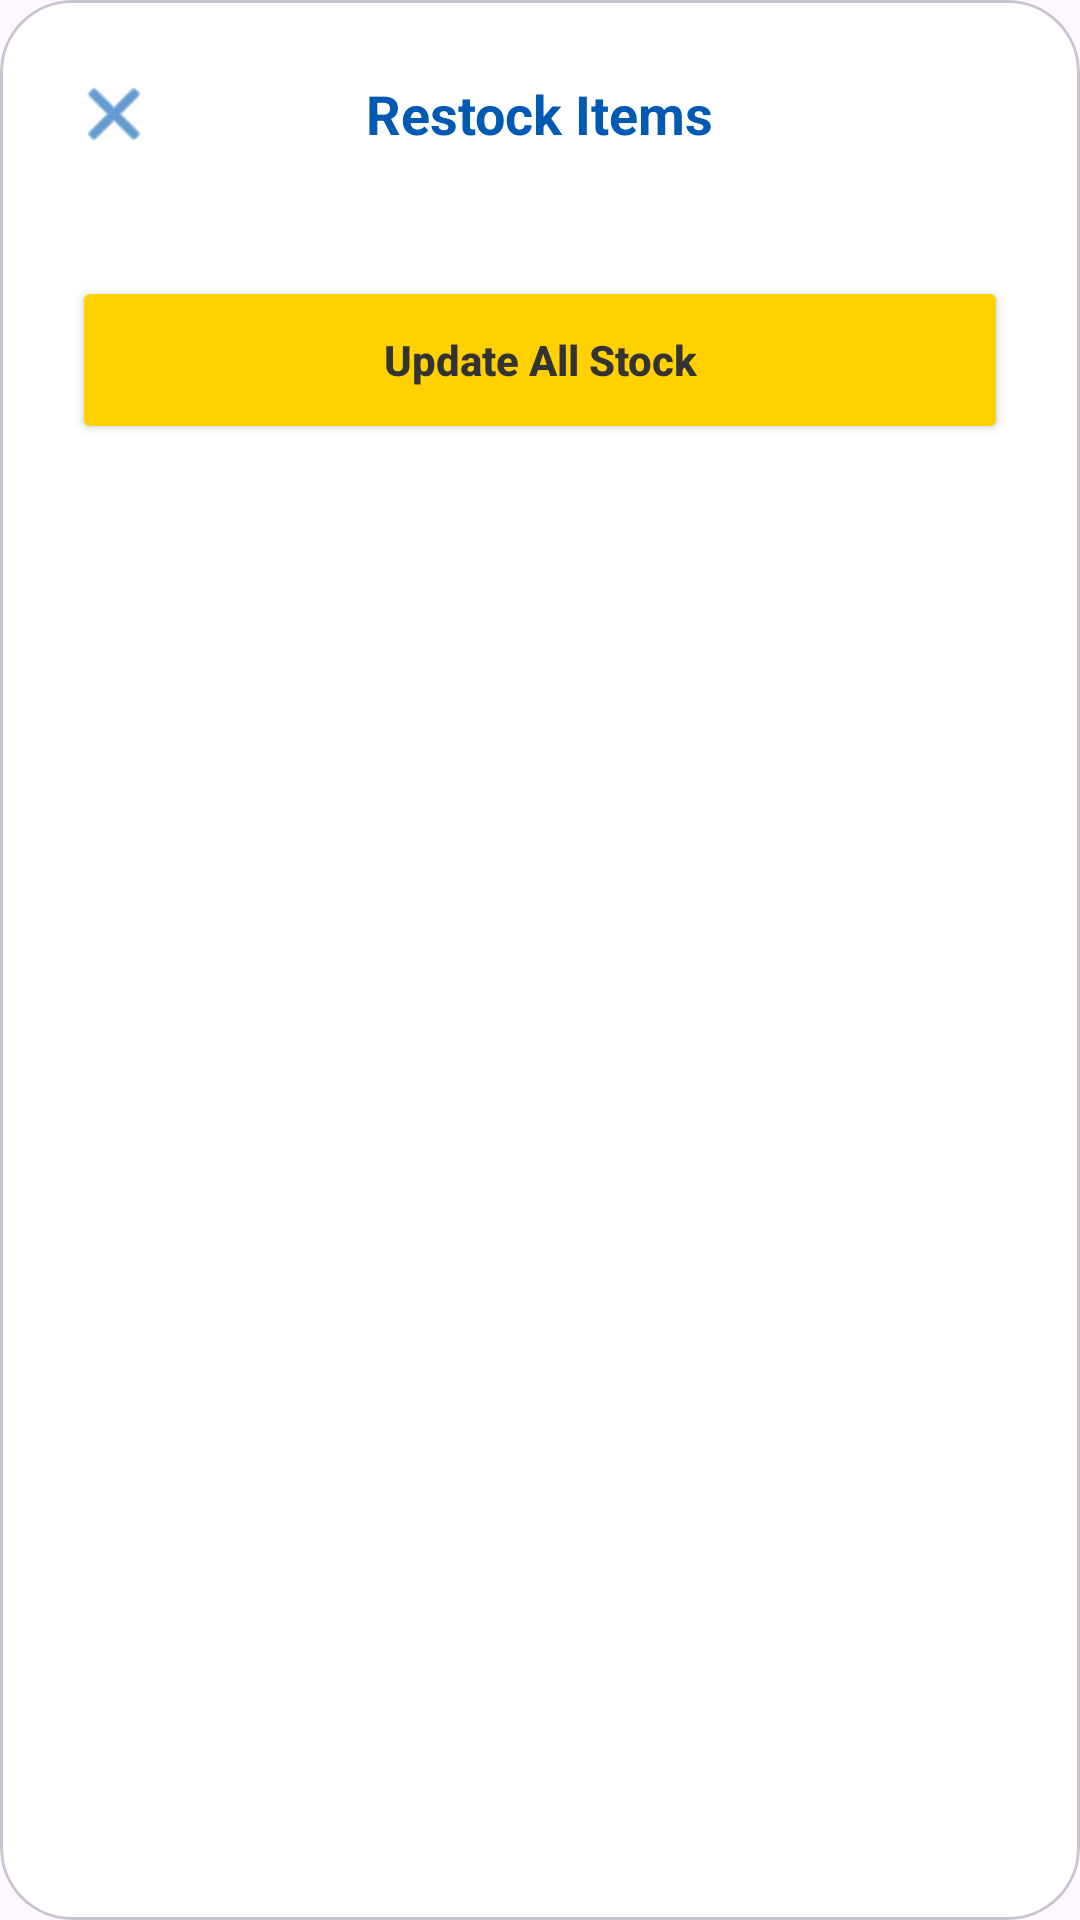

The Android layout XML behind this screen, and the referenced resources:
<!-- AndroidManifest.xml: application theme Theme.MyBusinessPlus -->
<!-- res/layout/dialog_restock.xml -->
<?xml version="1.0" encoding="utf-8"?>
<com.google.android.material.card.MaterialCardView
    xmlns:android="http://schemas.android.com/apk/res/android"
    xmlns:app="http://schemas.android.com/apk/res-auto"
    android:layout_width="match_parent"
    android:layout_height="wrap_content"
    app:cardCornerRadius="24dp"
    app:cardBackgroundColor="#FFFFFF">

    <LinearLayout
        android:layout_width="match_parent"
        android:layout_height="wrap_content"
        android:orientation="vertical"
        android:padding="24dp">

        <RelativeLayout
            android:layout_width="match_parent"
            android:layout_height="wrap_content"
            android:layout_marginBottom="20dp">
            <ImageView
                android:id="@+id/btnCloseDialog"
                android:layout_width="28dp"
                android:layout_height="28dp"
                android:src="@android:drawable/ic_menu_close_clear_cancel"
                app:tint="#0059B2" />
            <TextView
                android:layout_width="wrap_content"
                android:layout_height="wrap_content"
                android:layout_centerInParent="true"
                android:text="Restock Items"
                android:textColor="#0059B2"
                android:textStyle="bold"
                android:textSize="18sp" />
        </RelativeLayout>

        <LinearLayout
            android:id="@+id/restockItemsContainer"
            android:layout_width="match_parent"
            android:layout_height="wrap_content"
            android:orientation="vertical"
            android:layout_marginBottom="20dp" />

        <Button
            android:id="@+id/btnDoneRestock"
            android:layout_width="match_parent"
            android:layout_height="56dp"
            android:backgroundTint="#FFD100"
            android:textColor="#333333"
            android:text="Update All Stock"
            android:textStyle="bold"
            android:textAllCaps="false"
            app:cornerRadius="28dp"/>
    </LinearLayout>
</com.google.android.material.card.MaterialCardView>
<!-- resources referenced by this layout -->
<resources>
  <style name="Theme.MyBusinessPlus" parent="Base.Theme.MyBusinessPlus" />
  <style name="Base.Theme.MyBusinessPlus" parent="Theme.Material3.DayNight.NoActionBar">
          
          
      </style>
</resources>
